Run: headless pygame with SDL's dummy video driver; simulated clock (each Clock.tick advances the game by its frame time, no real sleeping); random seed 0; keys injected as events and as key.get_pressed() state; no mouse input.
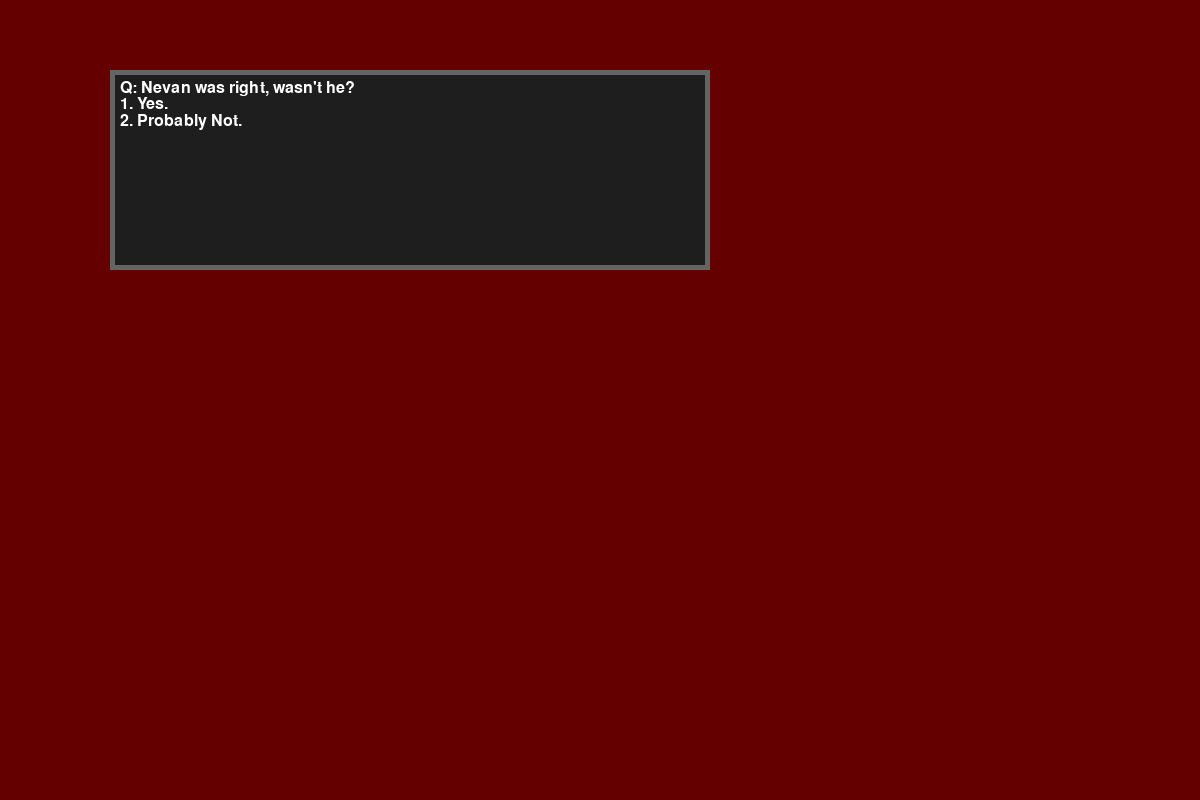
Frame 1 of 4 · flips 1–60 · no input
Frame 2 of 4 · flips 61–180 · tapped SPACE, RETURN · held RIGHT (→), D · screen unchanged from frame 1, image omitted
Frame 3 of 4 · flips 181–300 · held DOWN (↓), S · screen unchanged from frame 2, image omitted
Frame 4 of 4 · flips 301–420 · held LEFT (←), A, UP (↑), W · screen unchanged from frame 3, image omitted

The pygame program that drew these frames:

#!/usr/bin/env python3

import sys
import pygame


class UserInterface:
    def __init__(self):
        pass


    def main_view(self, text_pos_x, text_pos_y):
        main_view_rect = pygame.Rect(10, 10, screen_width - 20, screen_height - 20)
        pygame.draw.rect(screen, (30,30,30), main_view_rect, 0)
        pygame.draw.rect(screen, (100,100,100), main_view_rect, 5)


    def left_menu(self, text_pos_x, text_pos_y):
        left_menu_rect = pygame.Rect(text_pos_x - 10, text_pos_y - 10, screen_width / 2, screen_height / 4)
        pygame.draw.rect(screen, (30,30,30), left_menu_rect, 0)
        pygame.draw.rect(screen, (100,100,100), left_menu_rect, 5)


class Director:
    def __init__(self):
        self.state = "intro"

    def quit_game(self):
        print("[Director] Cut! Take 5 People.")
        pygame.quit()
        sys.exit()


    def intro(self):
        txt_1 = rendered_text("Q: Nevan was right, wasn't he?")
        txt_2 = rendered_text("1. Yes.")
        txt_3 = rendered_text("2. Probably Not.")
        for event in pygame.event.get():
            if event.type == pygame.QUIT:
                self.quit_game()
            if event.type == pygame.KEYDOWN:
                if event.key == pygame.K_ESCAPE:
                    self.quit_game()
                if event.key == pygame.K_1:
                    print("[Director] Load the Main Game!")
                    self.state = "main_game"
                if event.key == pygame.K_2:
                    print("[Director] Load the Main Game!")
                    self.state = "main_game"

        screen.fill((100, 0, 0))
        ui.left_menu(default_text_pos_x, default_text_pos_y)
        screen.blit(txt_1, (default_text_pos_x, default_text_pos_y))
        screen.blit(txt_2, (default_text_pos_x, default_text_pos_y + txt_2.get_height()))
        screen.blit(txt_3, (default_text_pos_x, default_text_pos_y + (txt_2.get_height() + txt_1.get_height())))

        pygame.display.flip()


    def main_game(self):
        for event in pygame.event.get():
            if event.type == pygame.QUIT:
                self.quit_game()
            if event.type == pygame.KEYDOWN:
                if event.key == pygame.K_ESCAPE:
                    self.quit_game()
                if event.key == pygame.K_RETURN:
                    print("[Director] Load the Intro!")
                    self.state = "intro"

        screen.fill((100, 0, 0))
        ui.main_view(default_text_pos_x, default_text_pos_y)
        txt_1 = rendered_text("If you say so...")
        screen.blit(txt_1, (default_text_pos_x, default_text_pos_y))
        pygame.display.flip()


    def manage(self):
        if self.state == "intro":
            self.intro()
        if self.state == "main_game":
            self.main_game()


### Setup the Game ###
pygame.init()
clock = pygame.time.Clock()
director = Director()
ui = UserInterface()
# Set Screen
screen_width = 1200
screen_height = 800
screen = pygame.display.set_mode((screen_width, screen_height))
default_text_pos_x = screen_width / 10
default_text_pos_y = screen_height / 10
default_font_size = 24


def rendered_text(message, font_color=None, font_size=None):
    global default_font_size
    if font_size == None:
        font_size = default_font_size
    if font_color == None:
        font_color = (255,255,255)
    base_font = pygame.font.Font(None, font_size)
    text_surface = base_font.render(message, True, font_color)
    return text_surface


def main():
    # Start the game.
    while True:
        director.manage()

        # Set the refresh rate.
        pygame.display.update()  # Full Screen Update.
        clock.tick(120)


main()
